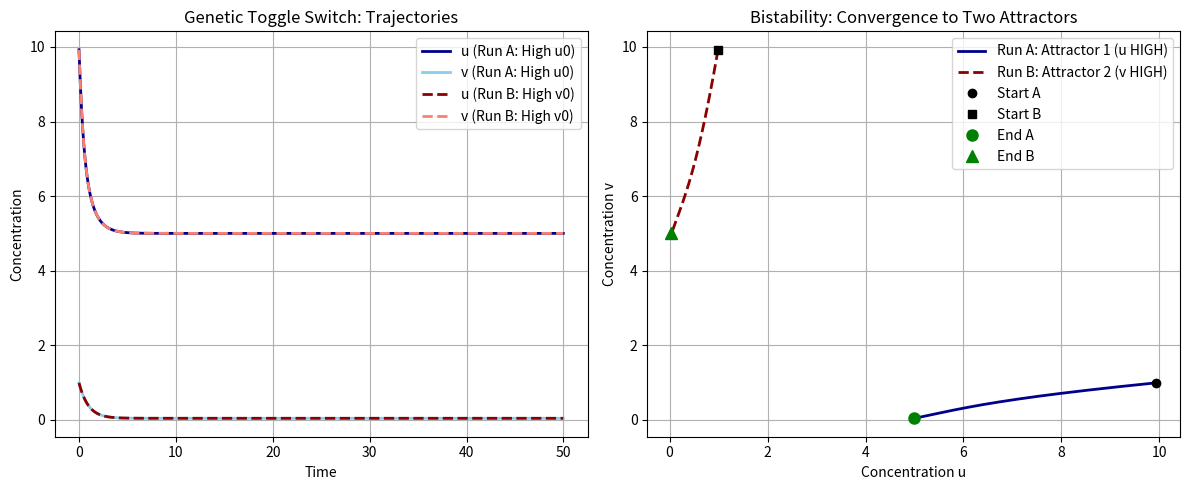

Reproduce this figure in Python.
# Source: Simulation/chapter-13/codebook.md -- Block 4

import numpy as np
import matplotlib.pyplot as plt

# ====================================================================
# 1. Setup Parameters and The ODE System
# ====================================================================

# --- Toggle Switch Parameters ---
# Parameters chosen to ensure bistability (high Hill coefficients)
ALPHA1 = 5.0  # Max synthesis rate for u
ALPHA2 = 5.0  # Max synthesis rate for v
BETA_HILL = 3.0 # Hill coefficient (cooperativity) for v repressing u
GAMMA_HILL = 3.0 # Hill coefficient (cooperativity) for u repressing v

# --- Simulation Parameters ---
DT = 0.01  # Time step
T_FINAL = 50.0  # Total time (ms)

def toggle_ode_system(S_current):
    """
    Implements the coupled ODEs for the genetic toggle switch:
    S = [u, v]
    """
    u, v = S_current
    
    # ODE for u: du/dt = alpha1 / (1 + v^beta) - u 
    dudt = (ALPHA1 / (1.0 + v**BETA_HILL)) - u
    
    # ODE for v: dv/dt = alpha2 / (1 + u^gamma) - v
    dvdt = (ALPHA2 / (1.0 + u**GAMMA_HILL)) - v
    
    return np.array([dudt, dvdt])

# ====================================================================
# 2. RK4 Solver Implementation
# ====================================================================

def rk4_step(func, S, dt):
    """Performs one RK4 time step for the state vector S = [u, v]."""
    k1 = func(S)
    k2 = func(S + 0.5 * dt * k1)
    k3 = func(S + 0.5 * dt * k2)
    k4 = func(S + dt * k3)
    return S + (dt / 6) * (k1 + 2 * k2 + 2 * k3 + k4)

def run_simulation(S_initial):
    """Runs the simulation from a given initial state and records history."""
    steps = int(T_FINAL / DT)
    u_history = np.zeros(steps)
    v_history = np.zeros(steps)
    
    S = S_initial.copy()
    
    for i in range(steps):
        S = rk4_step(toggle_ode_system, S, DT)
        u_history[i] = S[0]
        v_history[i] = S[1]
        
    return u_history, v_history

# ====================================================================
# 3. Bistability Scenarios and Simulation
# ====================================================================

# --- Run A: Initial State biased towards u (u HIGH, v LOW) ---
S_INIT_A = np.array([10.0, 1.0])
uA, vA = run_simulation(S_INIT_A)

# --- Run B: Initial State biased towards v (u LOW, v HIGH) ---
S_INIT_B = np.array([1.0, 10.0])
uB, vB = run_simulation(S_INIT_B)

time_points = np.arange(0, T_FINAL, DT)

# ====================================================================
# 4. Visualization
# ====================================================================

fig, ax = plt.subplots(1, 2, figsize=(12, 5))

# Plot 1: Trajectories (Time Series)
ax[0].plot(time_points, uA, label='u (Run A: High u0)', color='darkblue', lw=2)
ax[0].plot(time_points, vA, label='v (Run A: High u0)', color='skyblue', lw=2)
ax[0].plot(time_points, uB, label='u (Run B: High v0)', color='darkred', lw=2, linestyle='--')
ax[0].plot(time_points, vB, label='v (Run B: High v0)', color='salmon', lw=2, linestyle='--')
ax[0].set_title('Genetic Toggle Switch: Trajectories')
ax[0].set_xlabel('Time')
ax[0].set_ylabel('Concentration')
ax[0].legend()
ax[0].grid(True)

# Plot 2: Bistability (Phase Space/u vs v)
ax[1].plot(uA, vA, label='Run A: Attractor 1 (u HIGH)', color='darkblue', lw=2)
ax[1].plot(uB, vB, label='Run B: Attractor 2 (v HIGH)', color='darkred', lw=2, linestyle='--')
ax[1].plot(uA[0], vA[0], 'ko', label='Start A', markersize=6)
ax[1].plot(uB[0], vB[0], 'ks', label='Start B', markersize=6)
ax[1].plot(uA[-1], vA[-1], 'go', label='End A', markersize=8)
ax[1].plot(uB[-1], vB[-1], 'g^', label='End B', markersize=8)

ax[1].set_title('Bistability: Convergence to Two Attractors')
ax[1].set_xlabel('Concentration u')
ax[1].set_ylabel('Concentration v')
ax[1].legend()
ax[1].grid(True)

plt.tight_layout()
plt.show()

# --- Analysis Summary ---
print("\n--- Genetic Toggle Switch Bistability Analysis ---")
print(f"Run A (Start u=10, v=1): Final State (u={uA[-1]:.2f}, v={vA[-1]:.2f}) -> Attractor 1 (u HIGH)")
print(f"Run B (Start u=1, v=10): Final State (u={uB[-1]:.2f}, v={vB[-1]:.2f}) -> Attractor 2 (v HIGH)")

print("\nConclusion: The simulation demonstrates **bistability**—the fundamental mechanism for binary decision-making in cells. Despite the identical governing equations, the system converges to one of two distinct stable states (attractors) based entirely on the initial conditions, confirming the logical switch functionality of the mutually inhibitory genetic circuit.")
